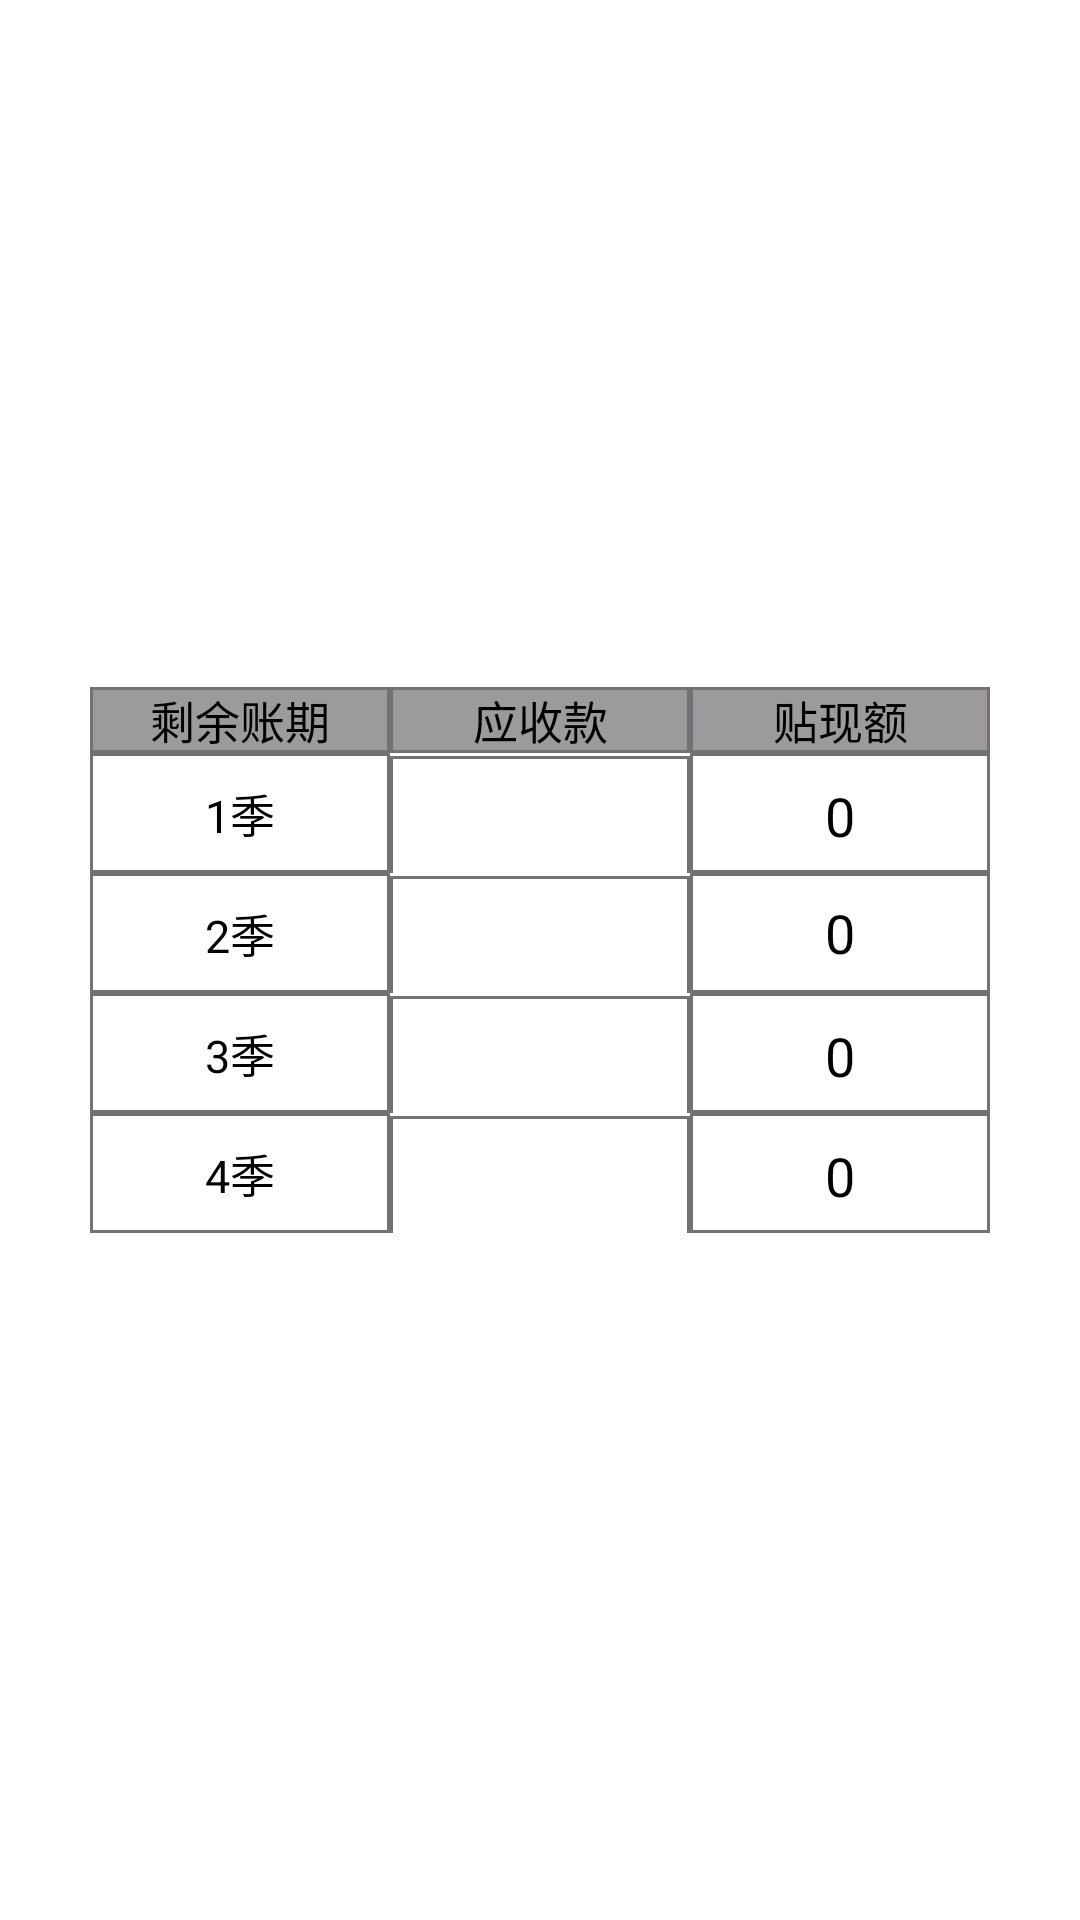

Produce the Android XML layout that renders to this screen, including the resource entries it uses.
<!-- AndroidManifest.xml: application theme AppTheme -->
<!-- res/layout/discount.xml -->
<?xml version="1.0" encoding="utf-8"?>
<LinearLayout xmlns:android="http://schemas.android.com/apk/res/android"
    android:orientation="vertical" android:layout_width="match_parent"
    android:layout_height="match_parent"
    android:background="#ffffff"
    android:gravity="center">
    <TextView
        android:layout_width="wrap_content"
        android:layout_height="20dp"></TextView>
    <TableLayout
        android:layout_width="wrap_content"
        android:layout_height="wrap_content">
        <TableRow
            android:background="#9C9A9A">
            <TextView
                android:layout_width="100dp"
                android:layout_height="wrap_content"
                android:text="剩余账期"
                android:textSize="15dp"
                android:textColor="#000000"
                android:gravity="center"
                android:background="@drawable/textview_border">
            </TextView>
            <TextView
                android:layout_width="100dp"
                android:layout_height="wrap_content"
                android:text="应收款"
                android:textSize="15dp"
                android:textColor="#000000"
                android:gravity="center"
                android:background="@drawable/textview_border">
            </TextView>
            <TextView
                android:layout_width="100dp"
                android:layout_height="wrap_content"
                android:text="贴现额"
                android:textSize="15dp"
                android:textColor="#000000"
                android:gravity="center"
                android:background="@drawable/textview_border">
            </TextView>
        </TableRow>
        <TableRow>
            <TextView
                android:layout_width="100dp"
                android:layout_height="40dp"
                android:text="1季"
                android:textSize="15dp"
                android:textColor="#000000"
                android:gravity="center"
                android:background="@drawable/textview_border">
            </TextView>
            <TextView
                android:layout_width="100dp"
                android:layout_height="40dp"
                android:textSize="15dp"
                android:textColor="#000000"
                android:gravity="center"
                android:background="@drawable/textview_border"
                android:id="@+id/discount1">
            </TextView>
            <LinearLayout
                android:layout_width="100dp"
                android:layout_height="40dp"
                android:background="@drawable/textview_border"
                android:gravity="center"
                android:orientation="horizontal">
                <EditText
                    android:layout_width="match_parent"
                    android:layout_height="match_parent"
                    android:text="0"
                    android:textColor="#000000"
                    android:gravity="center"
                    android:id="@+id/d1"></EditText>
            </LinearLayout>
        </TableRow>
        <TableRow>
            <TextView
                android:layout_width="100dp"
                android:layout_height="40dp"
                android:text="2季"
                android:textSize="15dp"
                android:textColor="#000000"
                android:gravity="center"
                android:background="@drawable/textview_border">
            </TextView>
            <TextView
                android:layout_width="100dp"
                android:layout_height="40dp"
                android:textSize="15dp"
                android:textColor="#000000"
                android:gravity="center"
                android:background="@drawable/textview_border"
                android:id="@+id/discount2">
            </TextView>
            <LinearLayout
                android:layout_width="100dp"
                android:layout_height="40dp"
                android:background="@drawable/textview_border"
                android:gravity="center"
                android:orientation="horizontal">
                <EditText
                    android:layout_width="match_parent"
                    android:layout_height="match_parent"
                    android:background="@drawable/textview_border"
                    android:text="0"
                    android:textColor="#000000"
                    android:gravity="center"
                    android:id="@+id/d2"></EditText>
            </LinearLayout>
        </TableRow>
        <TableRow>
            <TextView
                android:layout_width="100dp"
                android:layout_height="40dp"
                android:text="3季"
                android:textSize="15dp"
                android:textColor="#000000"
                android:gravity="center"
                android:background="@drawable/textview_border">
            </TextView>
            <TextView
                android:layout_width="100dp"
                android:layout_height="40dp"
                android:textSize="15dp"
                android:textColor="#000000"
                android:gravity="center"
                android:background="@drawable/textview_border"
                android:id="@+id/discount3">
            </TextView>
            <LinearLayout
                android:layout_width="100dp"
                android:layout_height="40dp"
                android:background="@drawable/textview_border"
                android:gravity="center"
                android:orientation="horizontal">
                <EditText
                    android:layout_width="match_parent"
                    android:layout_height="match_parent"
                    android:text="0"
                    android:textColor="#000000"
                    android:gravity="center"
                    android:id="@+id/d3"></EditText>
            </LinearLayout>
        </TableRow>
        <TableRow>
            <TextView
                android:layout_width="100dp"
                android:layout_height="40dp"
                android:text="4季"
                android:textSize="15dp"
                android:textColor="#000000"
                android:gravity="center"
                android:background="@drawable/textview_border">
            </TextView>
            <TextView
                android:layout_width="100dp"
                android:layout_height="40dp"
                android:textSize="15dp"
                android:textColor="#000000"
                android:gravity="center"
                android:background="@drawable/textview_border"
                android:id="@+id/discount4">
            </TextView>
            <LinearLayout
                android:layout_width="100dp"
                android:layout_height="40dp"
                android:background="@drawable/textview_border"
                android:gravity="center"
                android:orientation="horizontal">
                <EditText
                    android:layout_width="match_parent"
                    android:layout_height="match_parent"
                    android:text="0"
                    android:textColor="#000000"
                    android:gravity="center"
                    android:id="@+id/d4"></EditText>
            </LinearLayout>
        </TableRow>
    </TableLayout>
    <TextView
        android:layout_width="wrap_content"
        android:layout_height="20dp"></TextView>
</LinearLayout>
<!-- resources referenced by this layout -->
<resources>
  <!-- drawable textview_border (drawable) -->
  <?xml version="1.0" encoding="utf-8"?>
  <shape xmlns:android="http://schemas.android.com/apk/res/android" android:shape="rectangle" >
      <stroke android:width="1dip" android:color="#707274"/>
  </shape>
  <style name="AppTheme" parent="Theme.AppCompat.NoActionBar">
      </style>
</resources>
